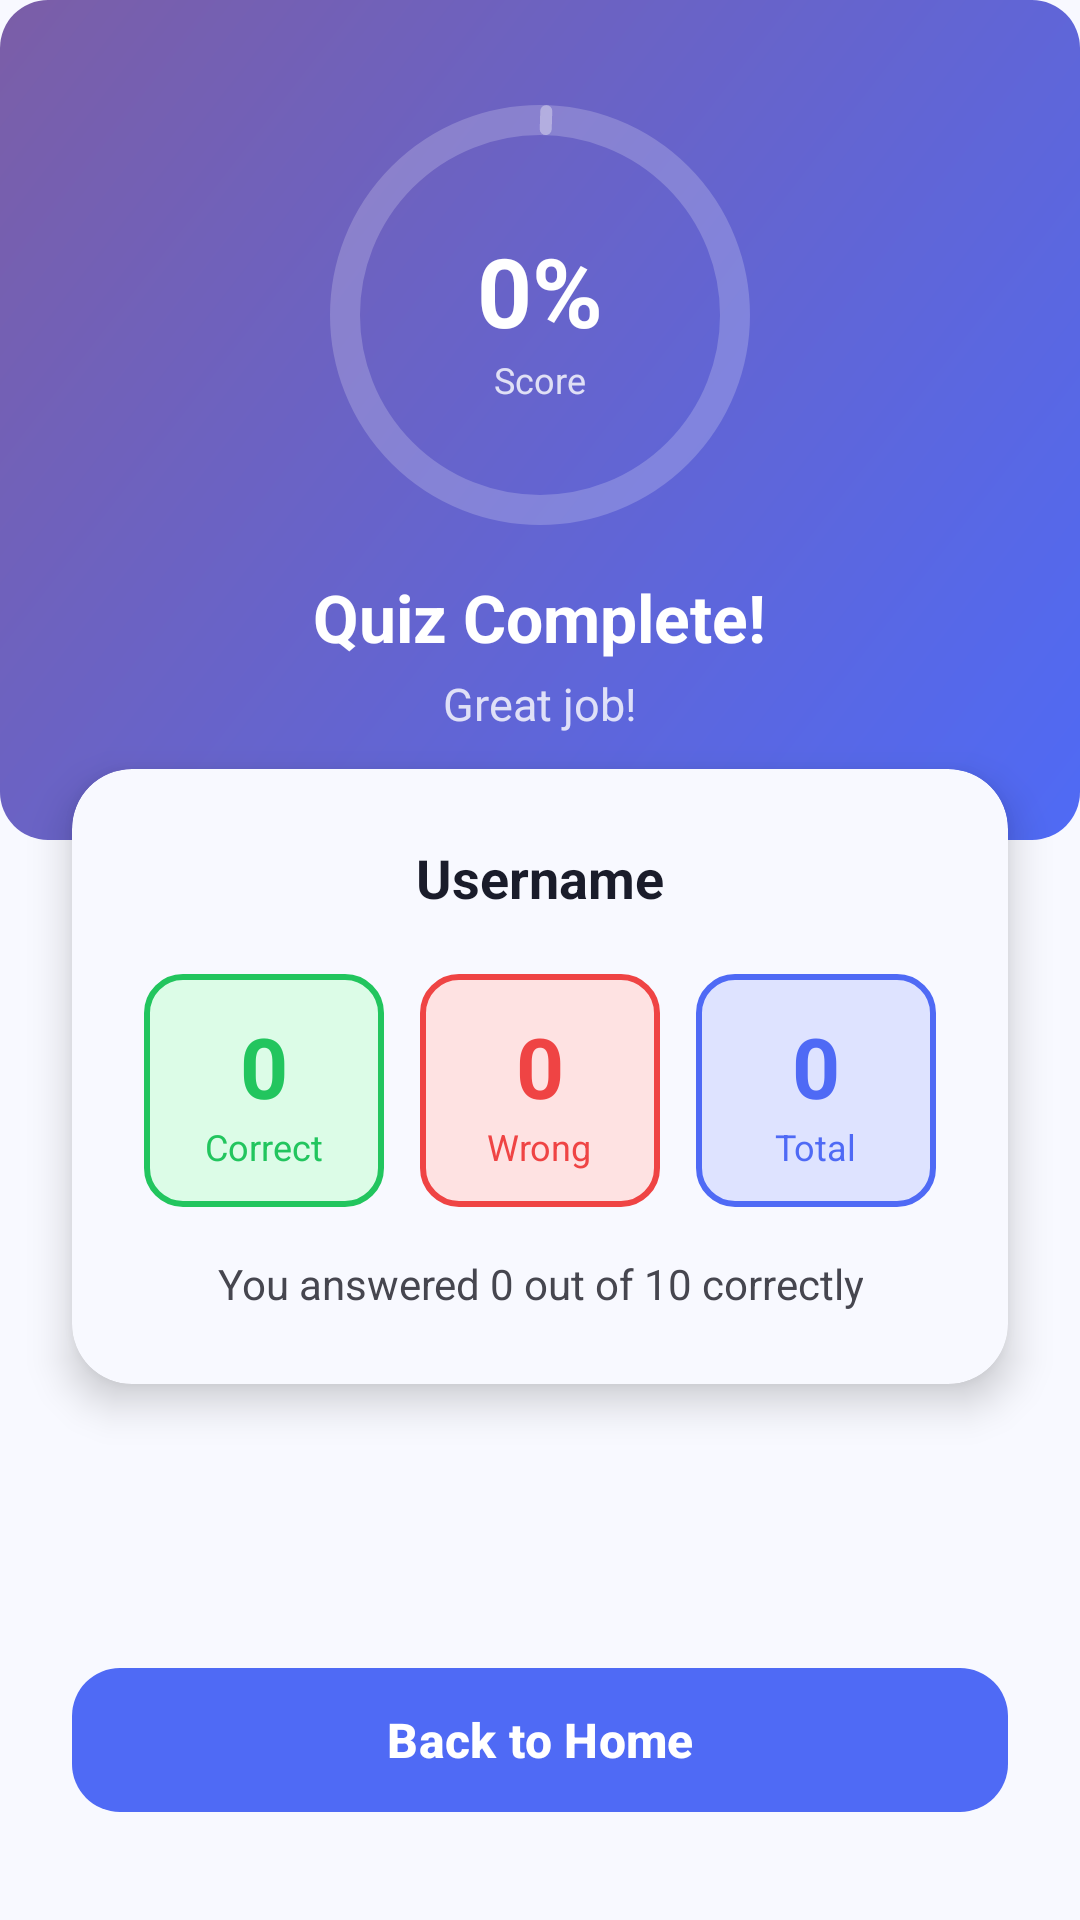

Reconstruct the res/layout file that produces this screen, plus the resources it refers to.
<!-- AndroidManifest.xml: application theme Theme.QuizAppDiploma -->
<!-- res/layout/fragment_result_quiz.xml -->
<?xml version="1.0" encoding="utf-8"?>
<androidx.constraintlayout.widget.ConstraintLayout
    xmlns:android="http://schemas.android.com/apk/res/android"
    xmlns:app="http://schemas.android.com/apk/res-auto"
    android:layout_width="match_parent"
    android:layout_height="match_parent"
    android:background="@color/md_background">

    
    <LinearLayout
        android:id="@+id/resultHeader"
        android:layout_width="0dp"
        android:layout_height="280dp"
        android:orientation="vertical"
        android:gravity="center"
        android:background="@drawable/bg_primary_gradient"
        app:layout_constraintTop_toTopOf="parent"
        app:layout_constraintStart_toStartOf="parent"
        app:layout_constraintEnd_toEndOf="parent">

        
        <FrameLayout
            android:layout_width="140dp"
            android:layout_height="140dp">

            <com.google.android.material.progressindicator.CircularProgressIndicator
                android:id="@+id/scoreCircle"
                android:layout_width="140dp"
                android:layout_height="140dp"
                android:layout_gravity="center"
                app:indicatorSize="140dp"
                app:trackThickness="10dp"
                app:trackColor="#33FFFFFF"
                app:indicatorColor="@color/white"
                android:indeterminate="false"
                android:max="100"
                android:progress="0" />

            <LinearLayout
                android:layout_width="match_parent"
                android:layout_height="match_parent"
                android:layout_gravity="center"
                android:orientation="vertical"
                android:gravity="center">

                <TextView
                    android:id="@+id/textViewScorePercent"
                    android:layout_width="wrap_content"
                    android:layout_height="wrap_content"
                    android:text="0%"
                    android:textColor="@color/white"
                    android:textSize="32sp"
                    android:textStyle="bold" />

                <TextView
                    android:layout_width="wrap_content"
                    android:layout_height="wrap_content"
                    android:text="Score"
                    android:textColor="#CCFFFFFF"
                    android:textSize="12sp" />

            </LinearLayout>
        </FrameLayout>

        <TextView
            android:id="@+id/textViewCongrats"
            android:layout_width="wrap_content"
            android:layout_height="wrap_content"
            android:layout_marginTop="16dp"
            android:text="Quiz Complete!"
            android:textColor="@color/white"
            android:textSize="22sp"
            android:textStyle="bold" />

        <TextView
            android:id="@+id/textViewResult"
            android:layout_width="wrap_content"
            android:layout_height="wrap_content"
            android:layout_marginTop="4dp"
            android:text="Great job!"
            android:textColor="#CCFFFFFF"
            android:textSize="15sp" />

    </LinearLayout>

    
    <androidx.cardview.widget.CardView
        android:id="@+id/statsCard"
        android:layout_width="0dp"
        android:layout_height="wrap_content"
        android:layout_marginStart="24dp"
        android:layout_marginEnd="24dp"
        android:layout_marginTop="-24dp"
        app:cardCornerRadius="20dp"
        app:cardElevation="8dp"
        app:cardBackgroundColor="@color/md_surface"
        app:layout_constraintTop_toBottomOf="@id/resultHeader"
        app:layout_constraintStart_toStartOf="parent"
        app:layout_constraintEnd_toEndOf="parent">

        <LinearLayout
            android:layout_width="match_parent"
            android:layout_height="wrap_content"
            android:orientation="vertical"
            android:padding="24dp">

            
            <TextView
                android:id="@+id/textViewUserName"
                android:layout_width="wrap_content"
                android:layout_height="wrap_content"
                android:layout_gravity="center_horizontal"
                android:layout_marginBottom="20dp"
                android:textColor="@color/md_on_surface"
                android:textSize="18sp"
                android:textStyle="bold"
                android:text="Username" />

            
            <LinearLayout
                android:layout_width="match_parent"
                android:layout_height="wrap_content"
                android:orientation="horizontal"
                android:weightSum="3">

                
                <LinearLayout
                    android:layout_width="0dp"
                    android:layout_height="wrap_content"
                    android:layout_weight="1"
                    android:orientation="vertical"
                    android:gravity="center"
                    android:padding="12dp"
                    android:background="@drawable/bg_answer_correct"
                    android:layout_marginEnd="6dp">

                    <TextView
                        android:id="@+id/textViewCorrectCount"
                        android:layout_width="wrap_content"
                        android:layout_height="wrap_content"
                        android:text="0"
                        android:textColor="@color/answer_correct_border"
                        android:textSize="28sp"
                        android:textStyle="bold" />

                    <TextView
                        android:layout_width="wrap_content"
                        android:layout_height="wrap_content"
                        android:text="Correct"
                        android:textColor="@color/answer_correct_border"
                        android:textSize="12sp" />

                </LinearLayout>

                
                <LinearLayout
                    android:layout_width="0dp"
                    android:layout_height="wrap_content"
                    android:layout_weight="1"
                    android:orientation="vertical"
                    android:gravity="center"
                    android:padding="12dp"
                    android:background="@drawable/bg_answer_wrong"
                    android:layout_marginStart="6dp"
                    android:layout_marginEnd="6dp">

                    <TextView
                        android:id="@+id/textViewWrongCount"
                        android:layout_width="wrap_content"
                        android:layout_height="wrap_content"
                        android:text="0"
                        android:textColor="@color/answer_wrong_border"
                        android:textSize="28sp"
                        android:textStyle="bold" />

                    <TextView
                        android:layout_width="wrap_content"
                        android:layout_height="wrap_content"
                        android:text="Wrong"
                        android:textColor="@color/answer_wrong_border"
                        android:textSize="12sp" />

                </LinearLayout>

                
                <LinearLayout
                    android:layout_width="0dp"
                    android:layout_height="wrap_content"
                    android:layout_weight="1"
                    android:orientation="vertical"
                    android:gravity="center"
                    android:padding="12dp"
                    android:background="@drawable/bg_answer_selected"
                    android:layout_marginStart="6dp">

                    <TextView
                        android:id="@+id/textViewTotalCount"
                        android:layout_width="wrap_content"
                        android:layout_height="wrap_content"
                        android:text="0"
                        android:textColor="@color/md_primary"
                        android:textSize="28sp"
                        android:textStyle="bold" />

                    <TextView
                        android:layout_width="wrap_content"
                        android:layout_height="wrap_content"
                        android:text="Total"
                        android:textColor="@color/md_primary"
                        android:textSize="12sp" />

                </LinearLayout>

            </LinearLayout>

            
            <TextView
                android:id="@+id/textViewScore"
                android:layout_width="wrap_content"
                android:layout_height="wrap_content"
                android:layout_gravity="center_horizontal"
                android:layout_marginTop="16dp"
                android:text="You answered 0 out of 10 correctly"
                android:textColor="@color/md_on_surface_variant"
                android:textSize="14sp"
                android:gravity="center" />

        </LinearLayout>
    </androidx.cardview.widget.CardView>

    
    <com.google.android.material.button.MaterialButton
        android:id="@+id/btnFinish"
        android:layout_width="0dp"
        android:layout_height="56dp"
        android:layout_marginStart="24dp"
        android:layout_marginEnd="24dp"
        android:layout_marginBottom="32dp"
        android:text="Back to Home"
        android:textSize="16sp"
        android:textStyle="bold"
        app:cornerRadius="16dp"
        app:backgroundTint="@color/md_primary"
        app:layout_constraintBottom_toBottomOf="parent"
        app:layout_constraintStart_toStartOf="parent"
        app:layout_constraintEnd_toEndOf="parent" />

</androidx.constraintlayout.widget.ConstraintLayout>
<!-- resources referenced by this layout -->
<resources>
  <color name="answer_correct_border">#22C55E</color>
  <color name="answer_wrong_border">#EF4444</color>
  <color name="md_background">#F8F9FF</color>
  <color name="md_on_surface">#1A1C2A</color>
  <color name="md_on_surface_variant">#46464F</color>
  <color name="md_primary">#4F6AF5</color>
  <color name="md_surface">#F8F9FF</color>
  <color name="white">#FFFFFFFF</color>
  <!-- drawable bg_answer_correct (drawable) -->
  <?xml version="1.0" encoding="utf-8"?>
  <shape xmlns:android="http://schemas.android.com/apk/res/android"
      android:shape="rectangle">
      <solid android:color="@color/answer_correct_bg" />
      <stroke android:width="2dp" android:color="@color/answer_correct_border" />
      <corners android:radius="12dp" />
  </shape>
  <!-- drawable bg_answer_selected (drawable) -->
  <?xml version="1.0" encoding="utf-8"?>
  <shape xmlns:android="http://schemas.android.com/apk/res/android"
      android:shape="rectangle">
      <solid android:color="@color/answer_selected_bg" />
      <stroke android:width="2dp" android:color="@color/answer_selected_border" />
      <corners android:radius="12dp" />
  </shape>
  <!-- drawable bg_answer_wrong (drawable) -->
  <?xml version="1.0" encoding="utf-8"?>
  <shape xmlns:android="http://schemas.android.com/apk/res/android"
      android:shape="rectangle">
      <solid android:color="@color/answer_wrong_bg" />
      <stroke android:width="2dp" android:color="@color/answer_wrong_border" />
      <corners android:radius="12dp" />
  </shape>
  <!-- drawable bg_primary_gradient (drawable) -->
  <?xml version="1.0" encoding="utf-8"?>
  <shape xmlns:android="http://schemas.android.com/apk/res/android"
      android:shape="rectangle">
      <gradient
          android:angle="135"
          android:startColor="#4F6AF5"
          android:endColor="#7B5EA7"
          android:type="linear" />
      <corners android:radius="16dp" />
  </shape>
  <color name="answer_correct_bg">#DCFCE7</color>
  <color name="answer_selected_bg">#DEE3FF</color>
  <color name="answer_selected_border">#4F6AF5</color>
  <color name="answer_wrong_bg">#FEE2E2</color>
  <color name="md_on_primary">#FFFFFF</color>
  <color name="md_primary_container">#DEE3FF</color>
  <color name="md_on_primary_container">#00168A</color>
  <color name="md_secondary">#7B5EA7</color>
  <color name="md_on_secondary">#FFFFFF</color>
  <color name="md_secondary_container">#EEDCFF</color>
  <color name="md_on_secondary_container">#310066</color>
  <color name="md_tertiary">#006875</color>
  <color name="md_on_tertiary">#FFFFFF</color>
  <color name="md_tertiary_container">#97F0FF</color>
  <color name="md_on_tertiary_container">#001F24</color>
  <color name="md_error">#BA1A1A</color>
  <color name="md_on_error">#FFFFFF</color>
  <color name="md_error_container">#FFDAD6</color>
  <color name="md_on_error_container">#410002</color>
  <color name="md_surface_variant">#E3E2F4</color>
  <color name="md_outline">#777680</color>
  <color name="md_outline_variant">#C7C5D0</color>
  <style name="ShapeSmall" parent="ShapeAppearance.Material3.SmallComponent">
          <item name="cornerSize">8dp</item>
      </style>
  <style name="ShapeMedium" parent="ShapeAppearance.Material3.MediumComponent">
          <item name="cornerSize">12dp</item>
      </style>
  <style name="ShapeLarge" parent="ShapeAppearance.Material3.LargeComponent">
          <item name="cornerSize">16dp</item>
      </style>
</resources>
